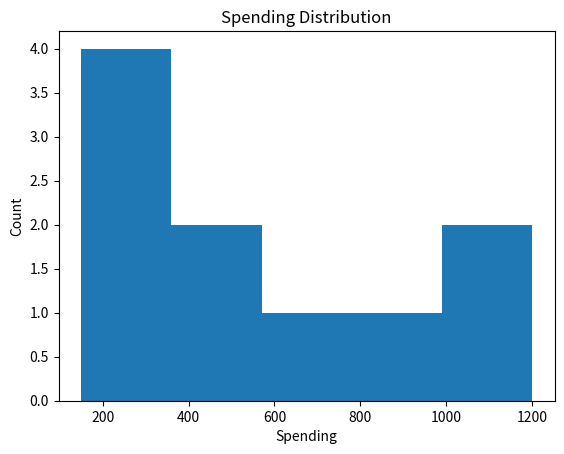
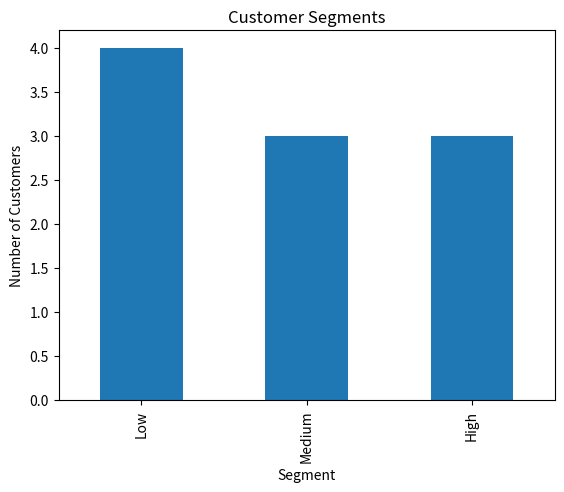

Reproduce these figures in Python, in order.
#DAY 17 - CUSTOMER SEGMENTATION ANALYSIS
import pandas as pd
import matplotlib.pyplot as plt
# -----------------------------
# DATASET
# -----------------------------
data = {
    "Customer_ID": [1,2,3,4,5,6,7,8,9,10],
    "Age": [22, 25, 30, 35, 28, 40, 50, 23, 31, 45],
    "Spending": [200, 500, 300, 700, 400, 1000, 1200, 150, 350, 900],
    "Visits": [5, 8, 6, 10, 7, 12, 15, 3, 6, 11]
}

df = pd.DataFrame(data)

# -----------------------------
# CREATE SPENDING SEGMENTS
# -----------------------------
def segment(spend):
    if spend >= 800:
        return "High"
    elif spend >= 400:
        return "Medium"
    else:
        return "Low"

df["Segment"] = df["Spending"].apply(segment)
print("\nCustomer Data:\n", df)

# -----------------------------
# IDENTIFY CUSTOMERS
# -----------------------------
high_value = df[df["Segment"] == "High"]
low_engagement = df[df["Visits"] < 5]

print("\nHigh Value Customers:\n", high_value)
print("\nLow Engagement Customers:\n", low_engagement)

# -----------------------------
# VISUALIZATION 1: Spending Distribution
# -----------------------------
plt.figure()
plt.hist(df["Spending"], bins=5)
plt.title("Spending Distribution")
plt.xlabel("Spending")
plt.ylabel("Count")
plt.show()

# -----------------------------
# VISUALIZATION 2: Segment Count
# -----------------------------
segment_counts = df["Segment"].value_counts()

plt.figure()
segment_counts.plot(kind='bar')
plt.title("Customer Segments")
plt.xlabel("Segment")
plt.ylabel("Number of Customers")
plt.show()

# -----------------------------
# INSIGHTS
# -----------------------------
print("\nINSIGHTS:")
print("- High spending customers are fewer but contribute more revenue.")
print("- Low engagement users visit less and may need marketing attention.")
print("- Majority customers fall in Medium segment.")

# -----------------------------
# BONUS: BUSINESS STRATEGY
# -----------------------------
print("\nSUGGESTED STRATEGIES:")
print("- Offer premium services to High-value customers.")
print("- Give discounts/notifications to Low-engagement users.")
print("- Upsell Medium segment customers to increase revenue.")
